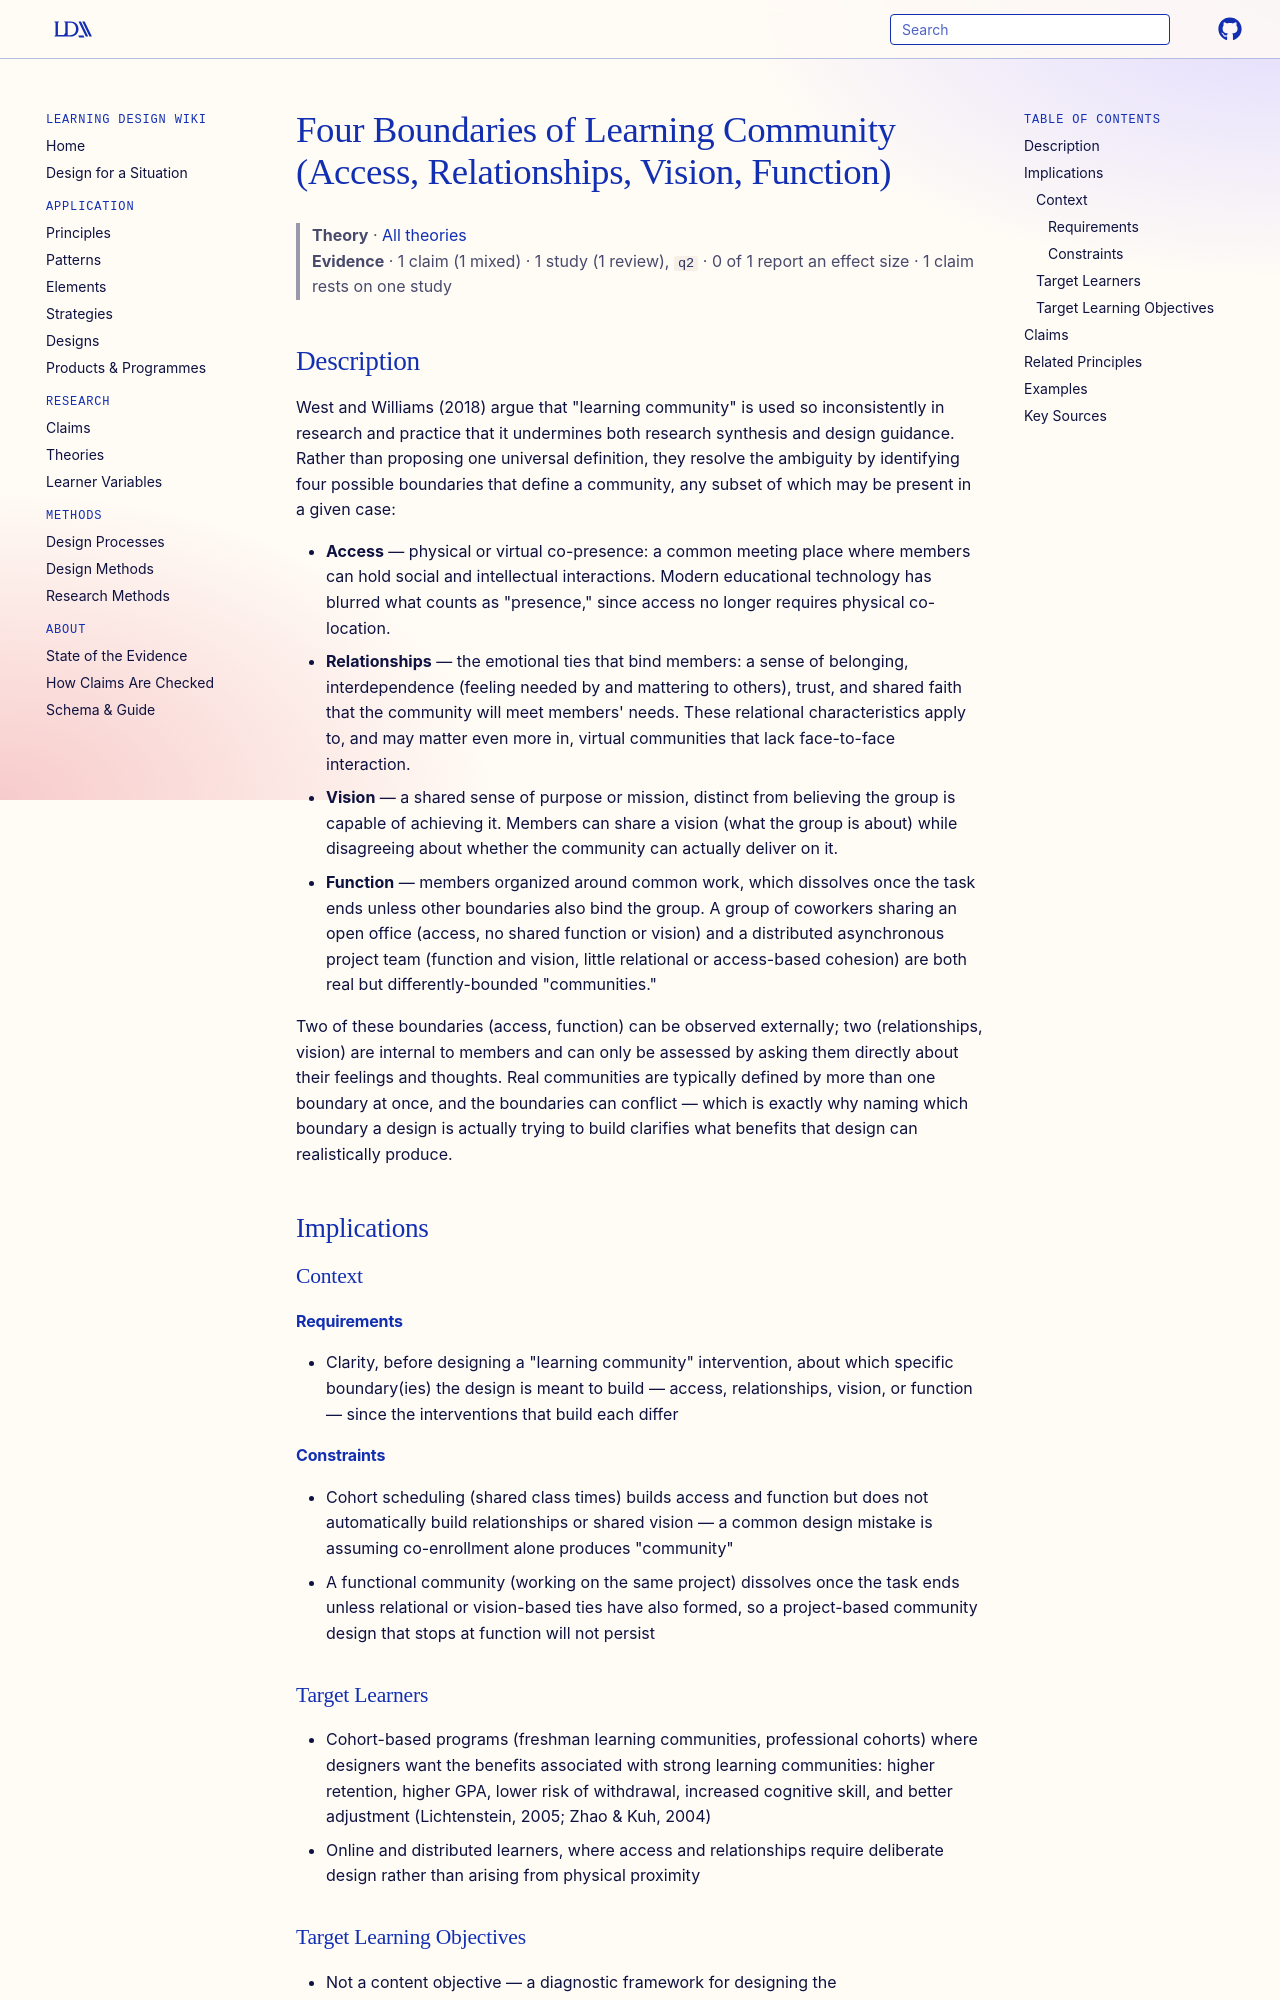

repository: Learning-Design-Alliance/learning-wiki · page: theories/four-boundaries-of-learning-community/index.html · generator: mkdocs

---
type: theory
id: four-boundaries-of-learning-community
title: Four Boundaries of Learning Community (Access, Relationships, Vision, Function)
description: Because "learning community" is used inconsistently across research and practice, West and Williams propose defining any community by which of four boundaries actually bind it — access, relationships, vision, and function — so designers can diagnose what a given design will and won't produce.
canonical: true
status: review
generated:
  by: claude/unspecified
  at: 2026-08-29
---

# Four Boundaries of Learning Community (Access, Relationships, Vision, Function)

> **Theory** · [All theories](index.md)
> **Evidence** · 1 claim (1 mixed) · 1 study (1 review), `q2` · 0 of 1 report an effect size · 1 claim rests on one study

## Description
West and Williams (2018) argue that "learning community" is used so inconsistently in research and practice that it undermines both research synthesis and design guidance. Rather than proposing one universal definition, they resolve the ambiguity by identifying four possible boundaries that define a community, any subset of which may be present in a given case:

- **Access** — physical or virtual co-presence: a common meeting place where members can hold social and intellectual interactions. Modern educational technology has blurred what counts as "presence," since access no longer requires physical co-location.
- **Relationships** — the emotional ties that bind members: a sense of belonging, interdependence (feeling needed by and mattering to others), trust, and shared faith that the community will meet members' needs. These relational characteristics apply to, and may matter even more in, virtual communities that lack face-to-face interaction.
- **Vision** — a shared sense of purpose or mission, distinct from believing the group is capable of achieving it. Members can share a vision (what the group is about) while disagreeing about whether the community can actually deliver on it.
- **Function** — members organized around common work, which dissolves once the task ends unless other boundaries also bind the group. A group of coworkers sharing an open office (access, no shared function or vision) and a distributed asynchronous project team (function and vision, little relational or access-based cohesion) are both real but differently-bounded "communities."

Two of these boundaries (access, function) can be observed externally; two (relationships, vision) are internal to members and can only be assessed by asking them directly about their feelings and thoughts. Real communities are typically defined by more than one boundary at once, and the boundaries can conflict — which is exactly why naming which boundary a design is actually trying to build clarifies what benefits that design can realistically produce.

## Implications

### Context
#### Requirements
- Clarity, before designing a "learning community" intervention, about which specific boundary(ies) the design is meant to build — access, relationships, vision, or function — since the interventions that build each differ
#### Constraints
- Cohort scheduling (shared class times) builds access and function but does not automatically build relationships or shared vision — a common design mistake is assuming co-enrollment alone produces "community"
- A functional community (working on the same project) dissolves once the task ends unless relational or vision-based ties have also formed, so a project-based community design that stops at function will not persist
